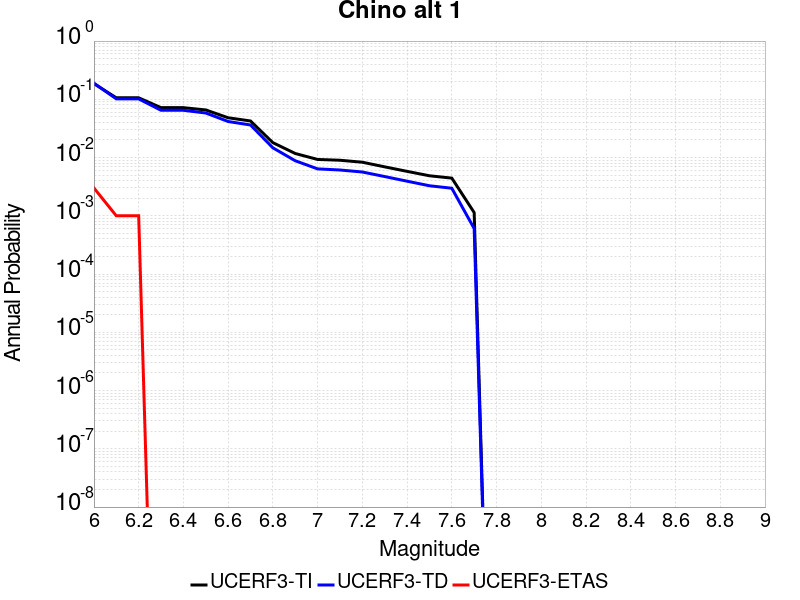

Values plotted in this chart, from the file beside it:
Magnitude, UCERF3-TI Prob, UCERF3-TD Prob, UCERF3-ETAS Prob
6.0, 0.1858, 0.1892, 0.003
6.1, 0.1061, 0.1017, 0.001
6.2, 0.1061, 0.1017, 0.001
6.3, 0.07186, 0.06476, 0.0
6.4, 0.07186, 0.06476, 0.0
6.5, 0.06567, 0.05819, 0.0
6.6, 0.04821, 0.04159, 0.0
6.7, 0.04245, 0.03625, 0.0
6.8, 0.01802, 0.01469, 0.0
6.9, 0.01175, 0.008814, 0.0
7.0, 0.009278, 0.006393, 0.0
7.1, 0.008994, 0.006116, 0.0
7.2, 0.008318, 0.005649, 0.0
7.3, 0.006927, 0.00472, 0.0
7.4, 0.005797, 0.003931, 0.0
7.5, 0.004869, 0.003281, 0.0
7.6, 0.004437, 0.002974, 0.0
7.7, 0.001137, 6.043748E-4, 0.0
